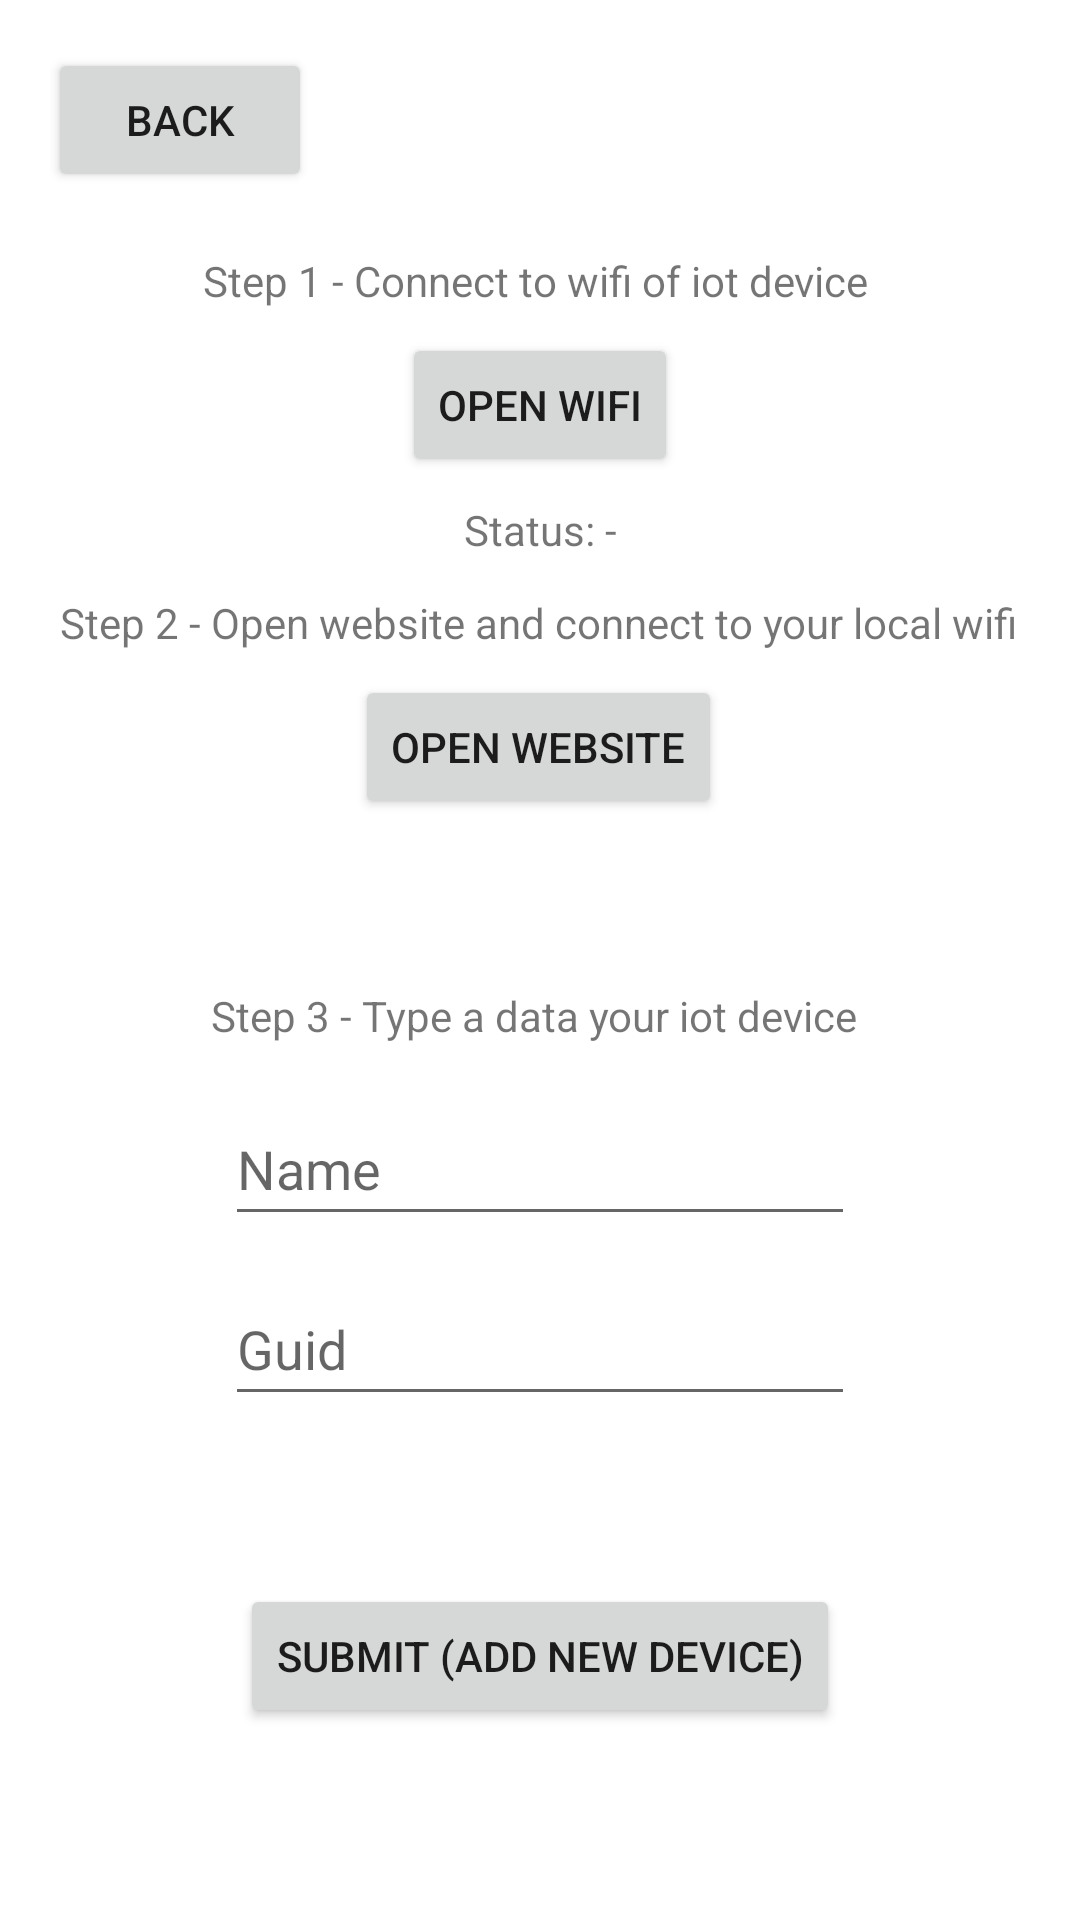

Write the Android layout XML for this screen, with the resource values it uses.
<!-- AndroidManifest.xml: application theme Theme.IoTApp -->
<!-- res/layout/activity_new_device.xml -->
<?xml version="1.0" encoding="utf-8"?>
<androidx.constraintlayout.widget.ConstraintLayout xmlns:android="http://schemas.android.com/apk/res/android"
    xmlns:app="http://schemas.android.com/apk/res-auto"
    xmlns:tools="http://schemas.android.com/tools"
    android:layout_width="match_parent"
    android:layout_height="match_parent">

    <Button
        android:id="@+id/backButton"
        android:layout_width="wrap_content"
        android:layout_height="wrap_content"
        android:layout_marginStart="16dp"
        android:layout_marginTop="16dp"
        android:text="Back"
        app:layout_constraintStart_toStartOf="parent"
        app:layout_constraintTop_toTopOf="parent" />

    <Button
        android:id="@+id/openWifiButton"
        android:layout_width="wrap_content"
        android:layout_height="wrap_content"
        android:layout_marginTop="8dp"
        android:text="OPEN WIFI"
        app:layout_constraintEnd_toEndOf="parent"
        app:layout_constraintStart_toStartOf="parent"
        app:layout_constraintTop_toBottomOf="@+id/step1text" />

    <Button
        android:id="@+id/openWebsiteButton"
        android:layout_width="wrap_content"
        android:layout_height="wrap_content"
        android:layout_marginTop="8dp"
        android:text="OPEN WEBSITE"
        app:layout_constraintEnd_toEndOf="parent"
        app:layout_constraintHorizontal_bias="0.498"
        app:layout_constraintStart_toStartOf="parent"
        app:layout_constraintTop_toBottomOf="@+id/step2text" />

    <TextView
        android:id="@+id/step1text"
        android:layout_width="wrap_content"
        android:layout_height="wrap_content"
        android:layout_marginTop="84dp"
        android:text="Step 1 - Connect to wifi of iot device"
        app:layout_constraintEnd_toEndOf="parent"
        app:layout_constraintHorizontal_bias="0.491"
        app:layout_constraintStart_toStartOf="parent"
        app:layout_constraintTop_toTopOf="parent" />

    <TextView
        android:id="@+id/step2text"
        android:layout_width="wrap_content"
        android:layout_height="wrap_content"
        android:layout_marginTop="12dp"
        android:text="Step 2 - Open website and connect to your local wifi"
        app:layout_constraintEnd_toEndOf="parent"
        app:layout_constraintHorizontal_bias="0.494"
        app:layout_constraintStart_toStartOf="parent"
        app:layout_constraintTop_toBottomOf="@+id/step1status" />

    <TextView
        android:id="@+id/step3text"
        android:layout_width="wrap_content"
        android:layout_height="wrap_content"
        android:layout_marginTop="8dp"
        android:text="Step 3 - Type a data your iot device"
        app:layout_constraintEnd_toEndOf="parent"
        app:layout_constraintHorizontal_bias="0.486"
        app:layout_constraintStart_toStartOf="parent"
        app:layout_constraintTop_toBottomOf="@+id/imageView2" />

    <TextView
        android:id="@+id/step1status"
        android:layout_width="wrap_content"
        android:layout_height="wrap_content"
        android:layout_marginTop="8dp"
        android:text="Status: -"
        app:layout_constraintEnd_toEndOf="parent"
        app:layout_constraintStart_toStartOf="parent"
        app:layout_constraintTop_toBottomOf="@+id/openWifiButton" />

    <EditText
        android:id="@+id/nameText"
        android:layout_width="wrap_content"
        android:layout_height="wrap_content"
        android:layout_marginTop="16dp"
        android:ems="10"
        android:inputType="textPersonName"
        android:minHeight="48dp"
        android:hint="Name"
        app:layout_constraintEnd_toEndOf="parent"
        app:layout_constraintStart_toStartOf="parent"
        app:layout_constraintTop_toBottomOf="@+id/step3text" />

    <EditText
        android:id="@+id/guidText"
        android:layout_width="wrap_content"
        android:layout_height="wrap_content"
        android:layout_marginTop="12dp"
        android:ems="10"
        android:inputType="textPersonName"
        android:minHeight="48dp"
        android:hint="Guid"
        app:layout_constraintEnd_toEndOf="parent"
        app:layout_constraintStart_toStartOf="parent"
        app:layout_constraintTop_toBottomOf="@+id/nameText" />

    <Button
        android:id="@+id/submitButton"
        android:layout_width="wrap_content"
        android:layout_height="wrap_content"
        android:layout_marginBottom="64dp"
        android:text="SUBMIT (ADD NEW DEVICE)"
        app:layout_constraintBottom_toBottomOf="parent"
        app:layout_constraintEnd_toEndOf="parent"
        app:layout_constraintStart_toStartOf="parent" />

    <ImageView
        android:id="@+id/imageView2"
        android:layout_width="wrap_content"
        android:layout_height="wrap_content"
        android:layout_marginTop="48dp"
        app:layout_constraintEnd_toEndOf="parent"
        app:layout_constraintStart_toStartOf="parent"
        app:layout_constraintTop_toBottomOf="@+id/openWebsiteButton"
        app:srcCompat="@mipmap/device" />

</androidx.constraintlayout.widget.ConstraintLayout>
<!-- resources referenced by this layout -->
<resources>
  <style name="Theme.IoTApp" parent="Theme.MaterialComponents.DayNight.DarkActionBar">
          
          <item name="colorPrimary">@color/orange_500</item>
          <item name="colorPrimaryVariant">@color/orange_700</item>
          <item name="colorOnPrimary">@color/white</item>
          
          <item name="colorSecondary">@color/gray_200</item>
          <item name="colorSecondaryVariant">@color/gray_700</item>
          <item name="colorOnSecondary">@color/black</item>
          
          <item name="android:statusBarColor">?attr/colorPrimaryVariant</item>
          
      </style>
  <color name="orange_500">#FFFD7E14</color>
  <color name="orange_700">#FF984C0C</color>
  <color name="white">#FFFFFFFF</color>
  <color name="gray_200">#FFE9ECEF</color>
  <color name="gray_700">#FF495057</color>
  <color name="black">#FF000000</color>
</resources>
